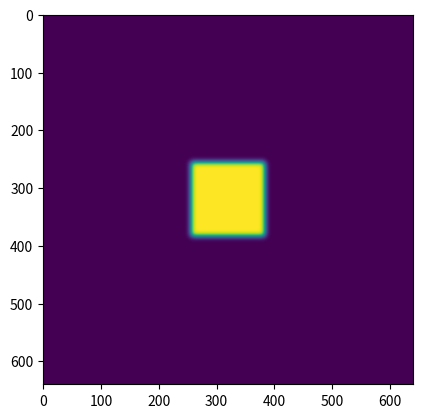

Python code for this plot:
import time
import numpy as np
import matplotlib.pyplot as plt

DATA_SIZE = (640, 640)


def diffusion(u_in, dt, D=1.0):
    xmax, ymax = DATA_SIZE
    u_new = [[0.0] * ymax for x in range(xmax)]
    for i in range(xmax):
        for j in range(ymax):
            dxx = (u_in[(i + 1) % xmax][j] +
                   u_in[(i - 1) % xmax][j] -
                   2.0 * u_in[i][j])

            dyy = (u_in[i][(j + 1) % ymax] +
                   u_in[i][(j - 1) % ymax] -
                   2.0 * u_in[i][j])

            u_new[i][j] = u_in[i][j] + D * dt * (dxx + dyy)
    return u_new


def dropInk(max_iter):
    xmax, ymax = DATA_SIZE
    u = [[0.0] * ymax for x in range(xmax)]

    ink_low = int(DATA_SIZE[0] * 0.4)
    ink_high = int(DATA_SIZE[0] * 0.6)
    for i in range(ink_low, ink_high):
        for j in range(ink_low, ink_high):
            u[i][j] = 0.005
    u_init = u

    start = time.time()
    for i in range(max_iter):
        u = diffusion(u, 0.1)
    end = time.time()
    return end - start, u_init, u


tot_time, u_init, u_ = dropInk(100)

u_ = np.array(u_)
plt.imshow(u_)
plt.show()